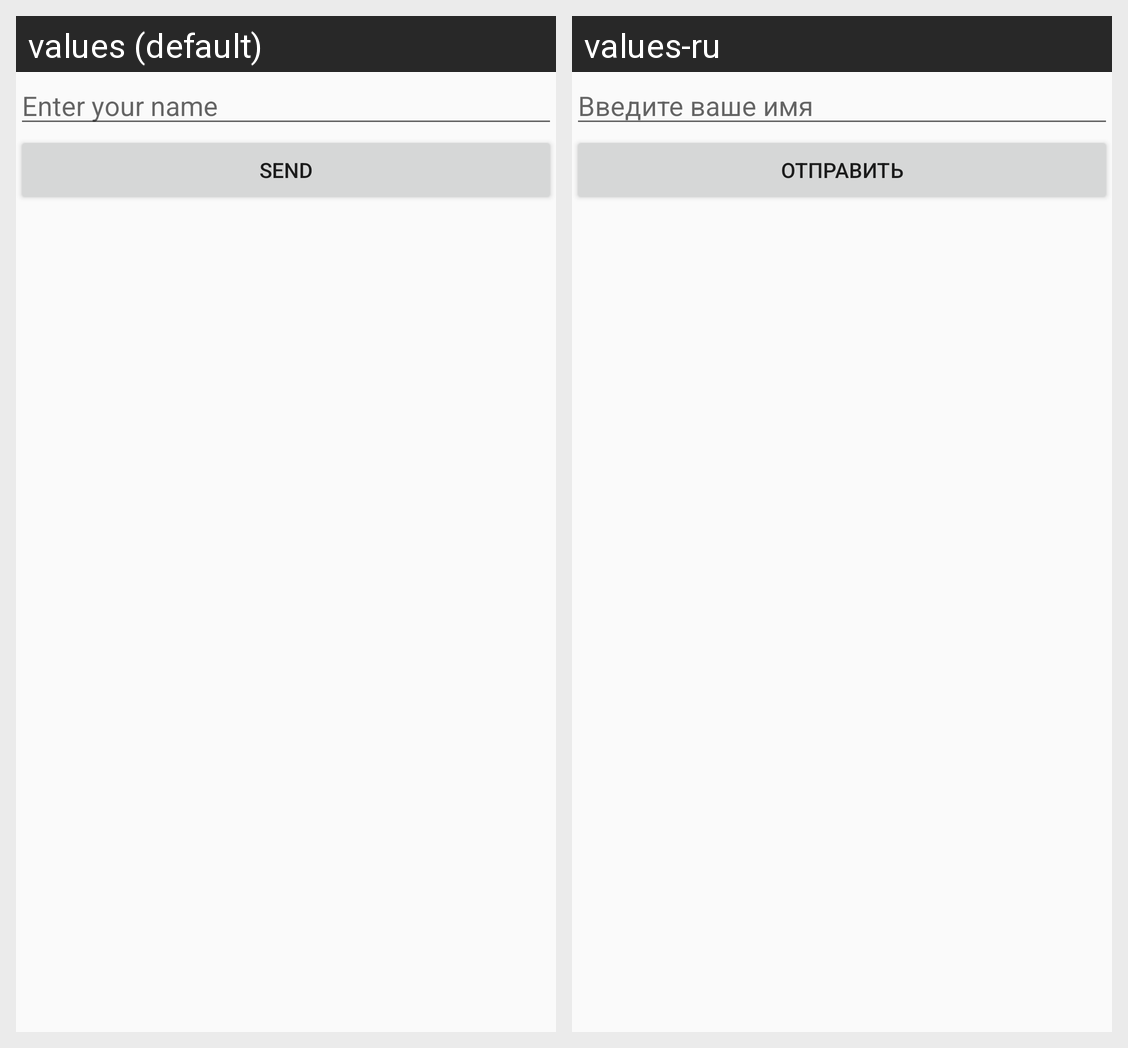

Locale-by-locale string values for the Android screen shown in this grid:
Android screen res/layout/activity_main.xml rendered under 2 locales, left to right: values (default), values-ru. Device: Nexus 5 (rendered at 1080×1920; each locale shown at half size, 540×960, under a caption strip naming it); theme AppTheme.
Strings drawn on this screen, with the default value and each locale's value (text and hints the layout hard-codes, and strings that could not be matched under every locale, appear in the picture but are not listed):

nameHint
  values: Enter your name
  values-ru: Введите ваше имя

buttonText
  values: Send
  values-ru: Отправить
